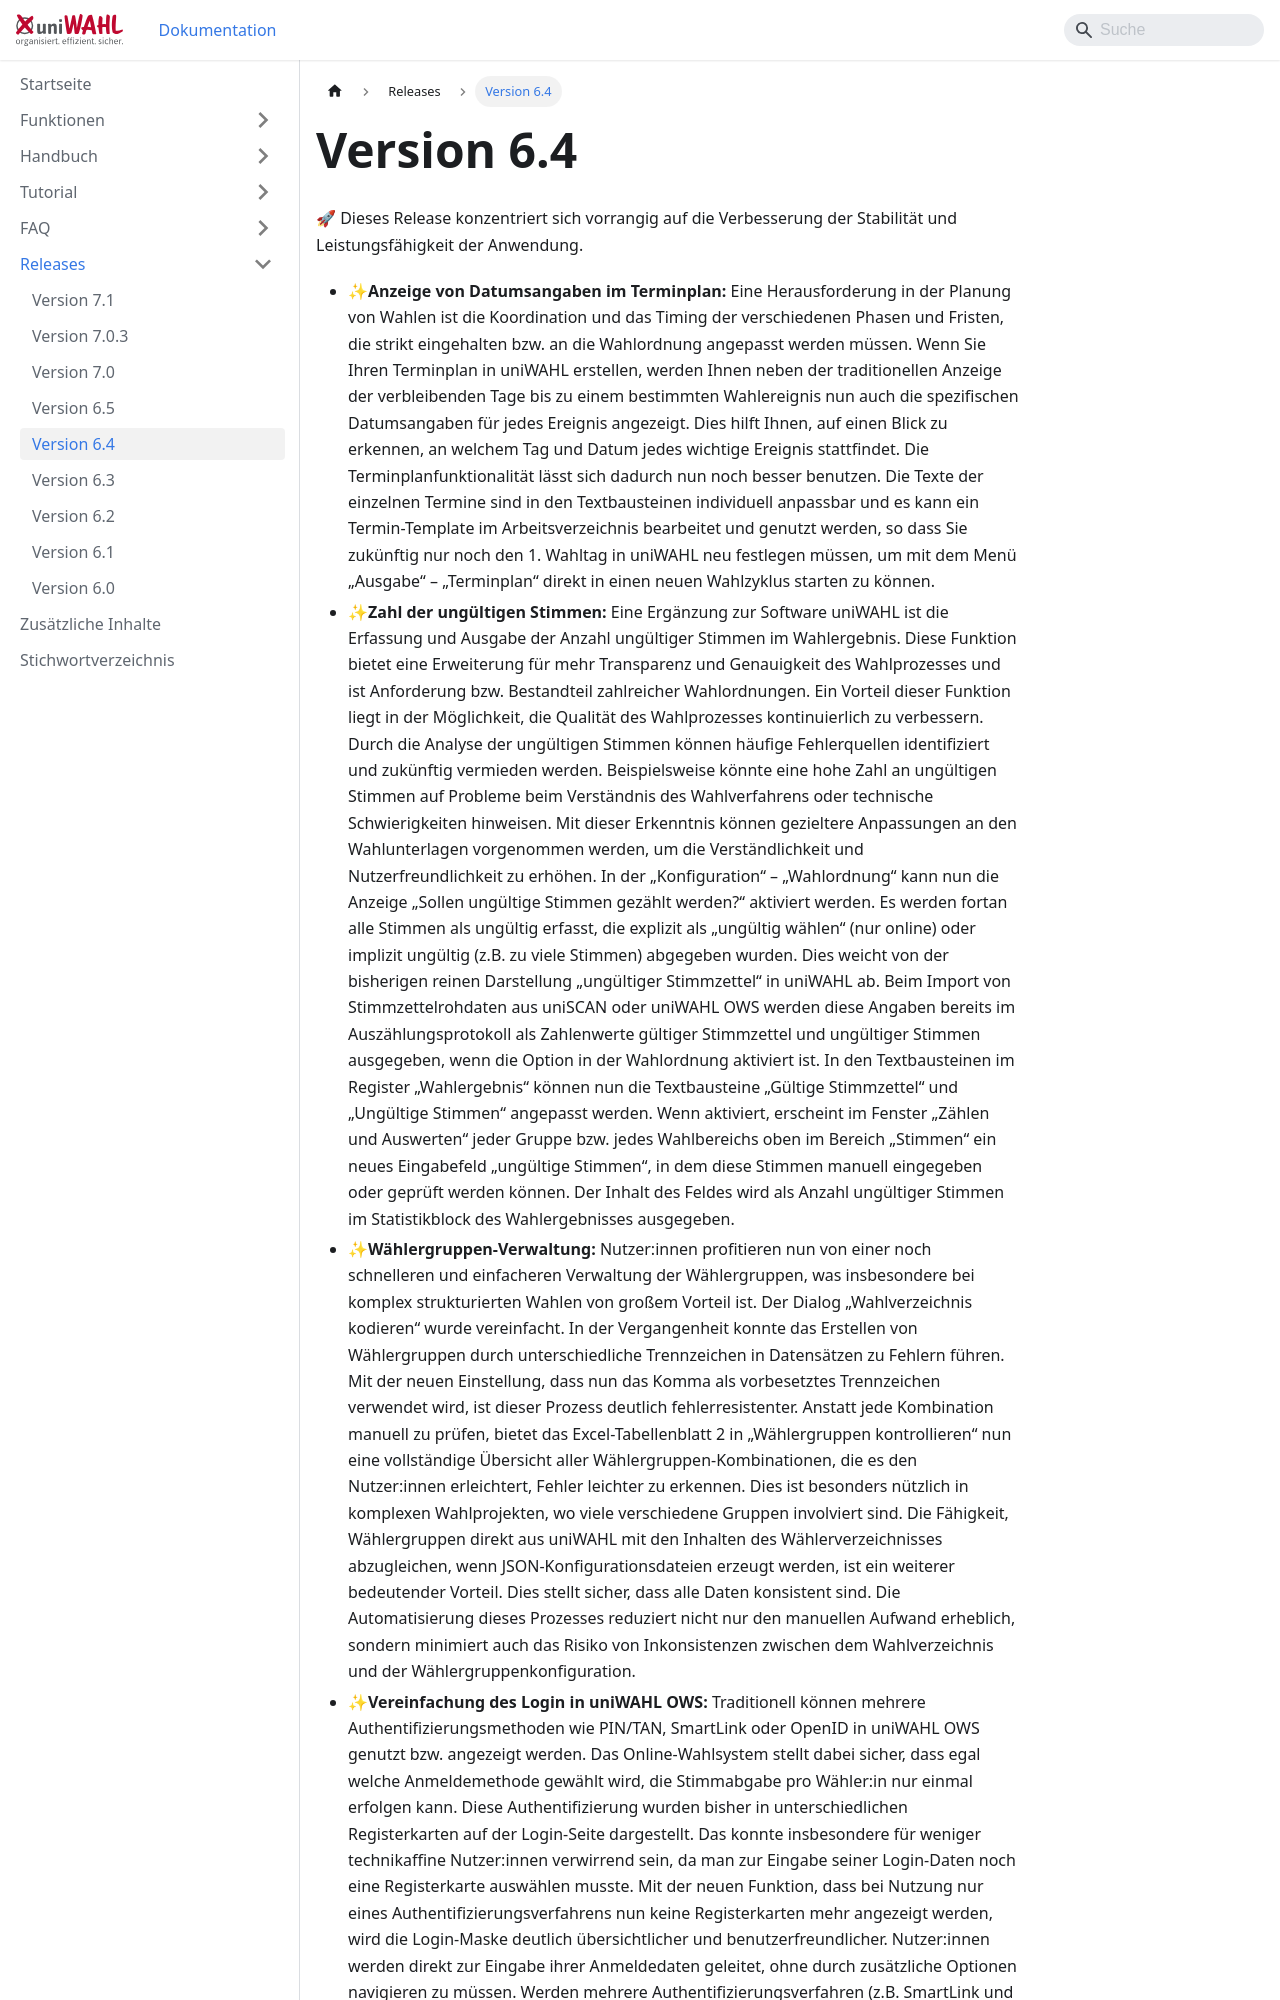

repository: ElectricPaperInformationssystemeGmbH/uniwahl-doku · page: releases/6.4.html · generator: docusaurus

---
title: "Version 6.4"
---

🚀 Dieses Release konzentriert sich vorrangig auf die Verbesserung der Stabilität und Leistungsfähigkeit der Anwendung.

- ✨**Anzeige von Datumsangaben im Terminplan:** Eine Herausforderung in der Planung von Wahlen ist die Koordination und das Timing der verschiedenen Phasen und Fristen, die strikt eingehalten bzw. an die Wahlordnung angepasst werden müssen. Wenn Sie Ihren Terminplan in uniWAHL erstellen, werden Ihnen neben der traditionellen Anzeige der verbleibenden Tage bis zu einem bestimmten Wahlereignis nun auch die spezifischen Datumsangaben für jedes Ereignis angezeigt. Dies hilft Ihnen, auf einen Blick zu erkennen, an welchem Tag und Datum jedes wichtige Ereignis stattfindet. Die Terminplanfunktionalität lässt sich dadurch nun noch besser benutzen. Die Texte der einzelnen Termine sind in den Textbausteinen individuell anpassbar und es kann ein Termin-Template im Arbeitsverzeichnis bearbeitet und genutzt werden, so dass Sie zukünftig nur noch den 1. Wahltag in uniWAHL neu festlegen müssen, um mit dem Menü „Ausgabe“ – „Terminplan“ direkt in einen neuen Wahlzyklus starten zu können.
- ✨**Zahl der ungültigen Stimmen:** Eine Ergänzung zur Software uniWAHL ist die Erfassung und Ausgabe der Anzahl ungültiger Stimmen im Wahlergebnis. Diese Funktion bietet eine Erweiterung für mehr Transparenz und Genauigkeit des Wahlprozesses und ist Anforderung bzw. Bestandteil zahlreicher Wahlordnungen. Ein Vorteil dieser Funktion liegt in der Möglichkeit, die Qualität des Wahlprozesses kontinuierlich zu verbessern. Durch die Analyse der ungültigen Stimmen können häufige Fehlerquellen identifiziert und zukünftig vermieden werden. Beispielsweise könnte eine hohe Zahl an ungültigen Stimmen auf Probleme beim Verständnis des Wahlverfahrens oder technische Schwierigkeiten hinweisen. Mit dieser Erkenntnis können gezieltere Anpassungen an den Wahlunterlagen vorgenommen werden, um die Verständlichkeit und Nutzerfreundlichkeit zu erhöhen. In der „Konfiguration“ – „Wahlordnung“ kann nun die Anzeige „Sollen ungültige Stimmen gezählt werden?“ aktiviert werden. Es werden fortan alle Stimmen als ungültig erfasst, die explizit als „ungültig wählen“ (nur online) oder implizit ungültig (z.B. zu viele Stimmen) abgegeben wurden. Dies weicht von der bisherigen reinen Darstellung „ungültiger Stimmzettel“ in uniWAHL ab. Beim Import von Stimmzettelrohdaten aus uniSCAN oder uniWAHL OWS werden diese Angaben bereits im Auszählungsprotokoll als Zahlenwerte gültiger Stimmzettel und ungültiger Stimmen ausgegeben, wenn die Option in der Wahlordnung aktiviert ist. In den Textbausteinen im Register „Wahlergebnis“ können nun die Textbausteine „Gültige Stimmzettel“ und „Ungültige Stimmen“ angepasst werden. Wenn aktiviert, erscheint im Fenster „Zählen und Auswerten“ jeder Gruppe bzw. jedes Wahlbereichs oben im Bereich „Stimmen“ ein neues Eingabefeld „ungültige Stimmen“, in dem diese Stimmen manuell eingegeben oder geprüft werden können. Der Inhalt des Feldes wird als Anzahl ungültiger Stimmen im Statistikblock des Wahlergebnisses ausgegeben.
- ✨**Wählergruppen-Verwaltung:** Nutzer:innen profitieren nun von einer noch schnelleren und einfacheren Verwaltung der Wählergruppen, was insbesondere bei komplex strukturierten Wahlen von großem Vorteil ist. Der Dialog „Wahlverzeichnis kodieren“ wurde vereinfacht. In der Vergangenheit konnte das Erstellen von Wählergruppen durch unterschiedliche Trennzeichen in Datensätzen zu Fehlern führen. Mit der neuen Einstellung, dass nun das Komma als vorbesetztes Trennzeichen verwendet wird, ist dieser Prozess deutlich fehlerresistenter. Anstatt jede Kombination manuell zu prüfen, bietet das Excel-Tabellenblatt 2 in „Wählergruppen kontrollieren“ nun eine vollständige Übersicht aller Wählergruppen-Kombinationen, die es den Nutzer:innen erleichtert, Fehler leichter zu erkennen. Dies ist besonders nützlich in komplexen Wahlprojekten, wo viele verschiedene Gruppen involviert sind. Die Fähigkeit, Wählergruppen direkt aus uniWAHL mit den Inhalten des Wählerverzeichnisses abzugleichen, wenn JSON-Konfigurationsdateien erzeugt werden, ist ein weiterer bedeutender Vorteil. Dies stellt sicher, dass alle Daten konsistent sind. Die Automatisierung dieses Prozesses reduziert nicht nur den manuellen Aufwand erheblich, sondern minimiert auch das Risiko von Inkonsistenzen zwischen dem Wahlverzeichnis und der Wählergruppenkonfiguration.
- ✨**Vereinfachung des Login in uniWAHL OWS:** Traditionell können mehrere Authentifizierungsmethoden wie PIN/TAN, SmartLink oder OpenID in uniWAHL OWS genutzt bzw. angezeigt werden. Das Online-Wahlsystem stellt dabei sicher, dass egal welche Anmeldemethode gewählt wird, die Stimmabgabe pro Wähler:in nur einmal erfolgen kann. Diese Authentifizierung wurden bisher in unterschiedlichen Registerkarten auf der Login-Seite dargestellt. Das konnte insbesondere für weniger t
